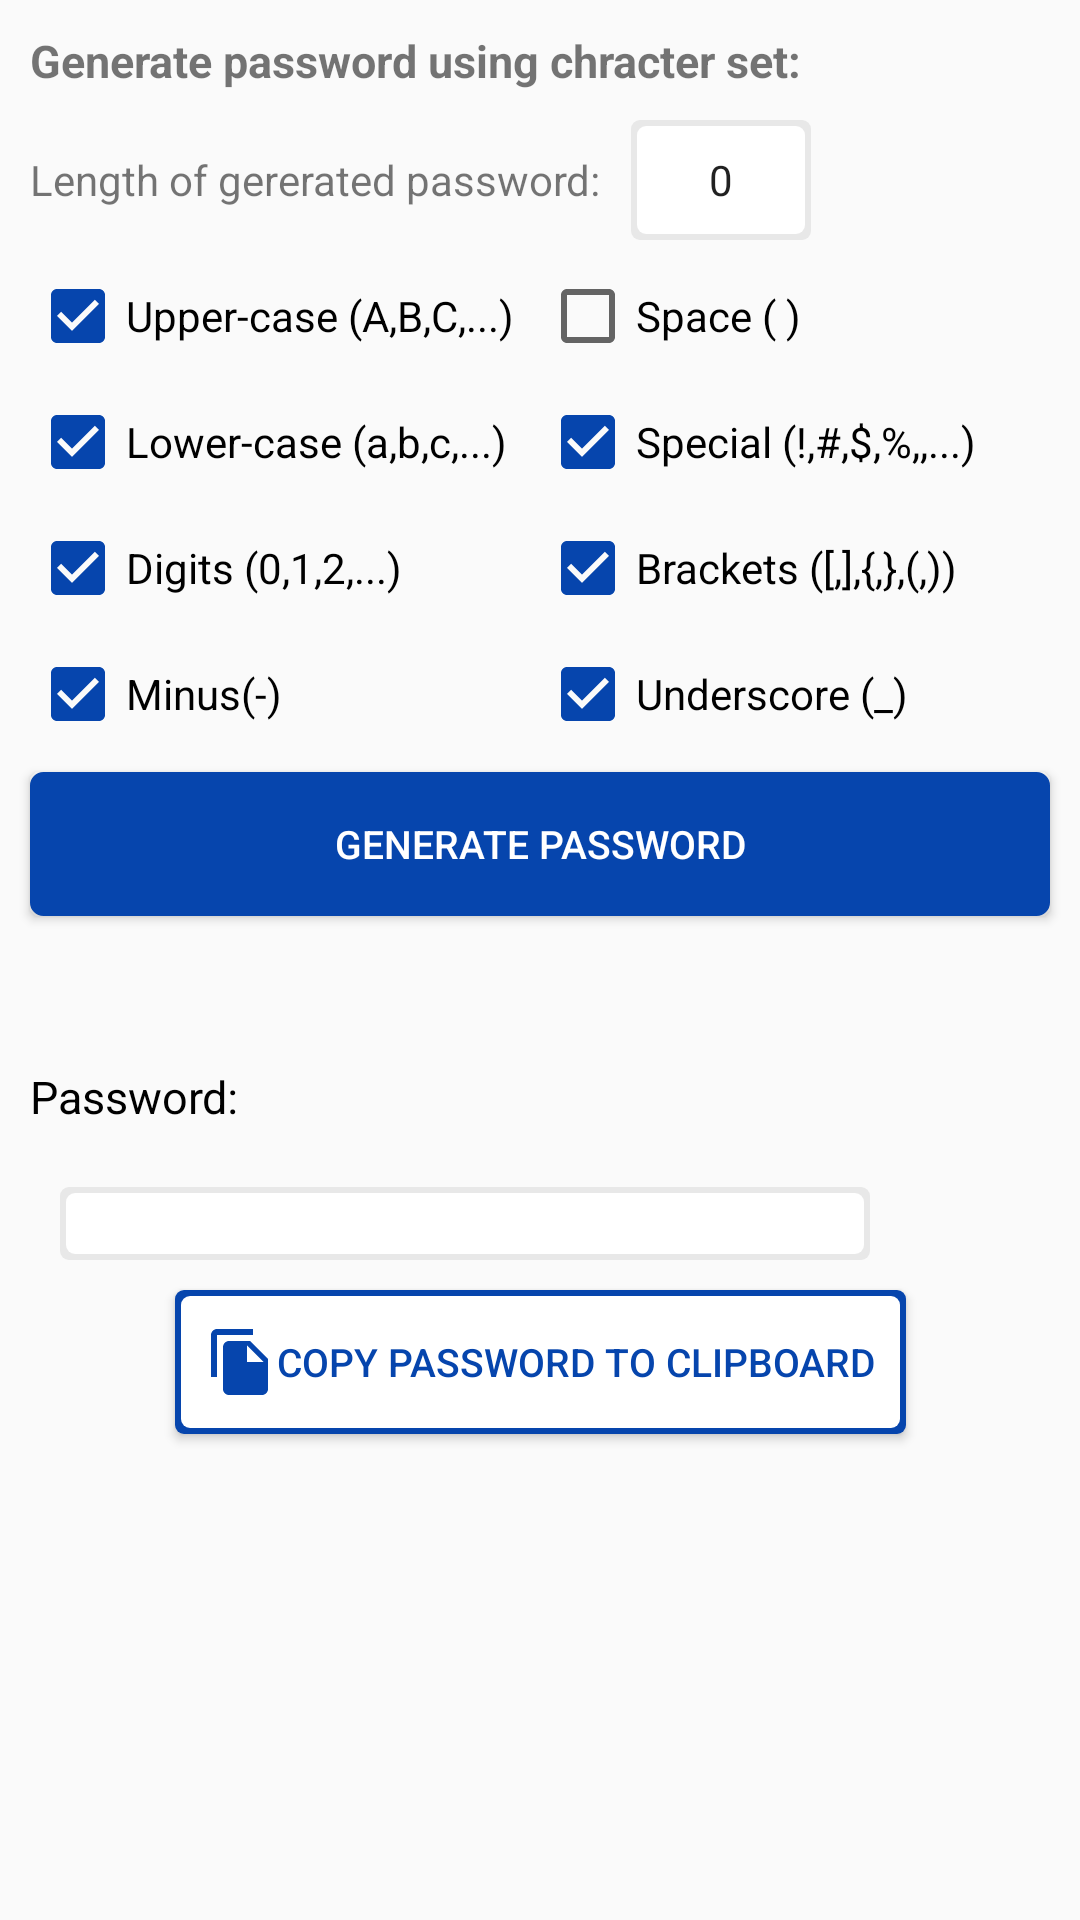

Layout XML and referenced resources for this Android screen:
<!-- AndroidManifest.xml: application theme AppTheme -->
<!-- res/layout/fragment_first.xml -->
<?xml version="1.0" encoding="utf-8"?>
<layout xmlns:android="http://schemas.android.com/apk/res/android"
    xmlns:app="http://schemas.android.com/apk/res-auto"
    xmlns:tools="http://schemas.android.com/tools">

    <ScrollView
        android:layout_width="match_parent"
        android:layout_height="match_parent"
        >

        <androidx.constraintlayout.widget.ConstraintLayout
            android:layout_width="match_parent"
            android:layout_height="match_parent"

            android:focusable="true"
            android:focusableInTouchMode="true"

            >

            <TextView
                android:id="@+id/textView0"
                android:layout_width="match_parent"
                android:layout_height="wrap_content"
                android:layout_marginStart="10dp"
                android:layout_marginTop="10dp"
                android:layout_marginEnd="10dp"
                style="@style/my_text_bigger_bold"
                android:text="@string/generate_password_using_chracter_set"
                app:layout_constraintLeft_toLeftOf="parent"
                app:layout_constraintTop_toTopOf="parent" />

            <TextView
                android:id="@+id/textView1"
                android:layout_width="wrap_content"
                android:layout_height="wrap_content"
                android:layout_marginStart="10dp"
                android:layout_marginTop="20dp"
                android:text="@string/length_of_gererated_password"
                app:layout_constraintBottom_toTopOf="@+id/checkboxuppercase"
                app:layout_constraintStart_toStartOf="parent"
                app:layout_constraintTop_toBottomOf="@+id/textView0" />


            <NumberPicker
                android:id="@+id/numberpicker"
                android:layout_width="60dp"
                android:layout_height="40dp"
                android:layout_marginStart="10dp"
                android:background="@drawable/border_grey_2dp"
                app:layout_constraintBottom_toTopOf="@+id/checkboxspace"
                app:layout_constraintStart_toEndOf="@+id/textView1"
                app:layout_constraintTop_toBottomOf="@+id/textView0" />

            <CheckBox
                android:id="@+id/checkboxuppercase"
                android:layout_width="0dp"
                android:layout_height="wrap_content"
                android:layout_marginStart="10dp"
                android:layout_marginTop="20dp"
                android:checked="true"
                android:text="@string/upper_case_a_b_c"
                app:layout_constraintEnd_toStartOf="@+id/checkboxspace"
                app:layout_constraintHorizontal_weight="1"
                app:layout_constraintStart_toStartOf="parent"
                app:layout_constraintTop_toBottomOf="@+id/textView1" />

            <CheckBox
                android:id="@+id/checkboxspace"
                android:layout_width="0dp"
                android:layout_height="wrap_content"
                android:layout_marginTop="20dp"
                android:layout_marginEnd="10dp"
                android:checked="false"
                android:text="@string/space"
                app:layout_constraintEnd_toEndOf="parent"
                app:layout_constraintHorizontal_weight="1"
                app:layout_constraintStart_toEndOf="@+id/checkboxuppercase"
                app:layout_constraintTop_toBottomOf="@+id/textView1" />

            <CheckBox
                android:id="@+id/checkboxlowercase"
                android:layout_width="0dp"
                android:layout_height="wrap_content"
                android:layout_marginStart="10dp"
                android:layout_marginTop="10dp"
                android:checked="true"
                android:text="@string/lower_case_a_b_c"
                app:layout_constraintEnd_toStartOf="@+id/checkboxspecial"
                app:layout_constraintHorizontal_weight="1"
                app:layout_constraintStart_toStartOf="parent"
                app:layout_constraintTop_toBottomOf="@+id/checkboxuppercase" />

            <CheckBox
                android:id="@+id/checkboxspecial"
                android:layout_width="0dp"
                android:layout_height="wrap_content"
                android:layout_marginTop="10dp"
                android:layout_marginEnd="10dp"
                android:checked="true"
                android:text="@string/special"
                app:layout_constraintEnd_toEndOf="parent"
                app:layout_constraintHorizontal_weight="1"
                app:layout_constraintStart_toEndOf="@+id/checkboxlowercase"
                app:layout_constraintTop_toBottomOf="@+id/checkboxspace" />

            <CheckBox
                android:id="@+id/checkboxdigits"
                android:layout_width="0dp"
                android:layout_height="wrap_content"
                android:layout_marginStart="10dp"
                android:layout_marginTop="10dp"
                android:checked="true"
                android:text="@string/digits_0_1_2"
                app:layout_constraintEnd_toStartOf="@+id/checkboxbrackets"
                app:layout_constraintHorizontal_weight="1"
                app:layout_constraintStart_toStartOf="parent"
                app:layout_constraintTop_toBottomOf="@+id/checkboxlowercase" />

            <CheckBox
                android:id="@+id/checkboxbrackets"
                android:layout_width="0dp"
                android:layout_height="wrap_content"
                android:layout_marginTop="10dp"
                android:layout_marginEnd="10dp"
                android:checked="true"
                android:text="@string/brackets"
                app:layout_constraintEnd_toEndOf="parent"
                app:layout_constraintHorizontal_weight="1"
                app:layout_constraintStart_toEndOf="@+id/checkboxdigits"
                app:layout_constraintTop_toBottomOf="@+id/checkboxspecial" />

            <CheckBox
                android:id="@+id/checkboxminus"
                android:layout_width="0dp"
                android:layout_height="wrap_content"
                android:layout_marginStart="10dp"
                android:layout_marginTop="10dp"
                android:checked="true"
                android:text="@string/minus"
                app:layout_constraintEnd_toStartOf="@+id/checkboxunderscore"
                app:layout_constraintHorizontal_weight="1"
                app:layout_constraintStart_toStartOf="parent"
                app:layout_constraintTop_toBottomOf="@+id/checkboxdigits" />

            <CheckBox
                android:id="@+id/checkboxunderscore"
                android:layout_width="0dp"
                android:layout_height="wrap_content"
                android:layout_marginTop="10dp"
                android:layout_marginEnd="10dp"
                android:checked="true"
                android:text="@string/underscore"
                app:layout_constraintEnd_toEndOf="parent"
                app:layout_constraintHorizontal_weight="1"
                app:layout_constraintStart_toEndOf="@+id/checkboxminus"
                app:layout_constraintTop_toBottomOf="@+id/checkboxbrackets" />

            <Button
                android:id="@+id/buttonGenerate"
                android:layout_width="match_parent"
                android:layout_height="wrap_content"
                android:layout_marginStart="10dp"
                android:layout_marginTop="10dp"
                android:layout_marginEnd="10dp"
                android:text="@string/generate_password"
                style="@style/my_button_style"
                android:background="@drawable/blue_button_background"
                app:layout_constraintEnd_toEndOf="parent"
                app:layout_constraintStart_toEndOf="parent"
                app:layout_constraintTop_toBottomOf="@+id/checkboxminus" />


            <TextView
                android:id="@+id/textView2"
                android:layout_width="match_parent"
                android:layout_height="wrap_content"
                style="@style/my_text_bigger_black"
                android:layout_marginStart="10dp"
                android:layout_marginTop="50dp"
                android:layout_marginEnd="10dp"
                android:text="@string/password"
                app:layout_constraintEnd_toEndOf="parent"
                app:layout_constraintStart_toStartOf="parent"
                app:layout_constraintTop_toBottomOf="@+id/buttonGenerate"></TextView>

            <EditText
                android:id="@+id/editTextGeneratedPassword"
                android:layout_width="0dp"
                android:layout_height="wrap_content"
                android:layout_marginStart="20dp"
                android:layout_marginEnd="10dp"
                android:background="@drawable/border_grey_2dp"
                android:inputType="textNoSuggestions"
                app:layout_constraintEnd_toStartOf="@+id/buttonShowHide"
                app:layout_constraintHorizontal_weight="7"
                app:layout_constraintStart_toStartOf="parent"
                app:layout_constraintTop_toBottomOf="@+id/textView2"
                android:layout_marginTop="20dp"
                android:nextFocusUp="@id/editTextGeneratedPassword"
                android:nextFocusLeft="@id/editTextGeneratedPassword"/>
                />

            <Button
                android:id="@+id/buttonShowHide"
                android:layout_width="40dp"
                android:layout_height="40dp"
                android:layout_marginEnd="20dp"
                android:backgroundTint="@color/blue"
                android:background="@drawable/ic_baseline_remove_red_eye_24"
                app:layout_constraintBottom_toTopOf="@+id/buttonCopyToClipboard"
                app:layout_constraintEnd_toEndOf="parent"
                app:layout_constraintStart_toEndOf="@+id/editTextGeneratedPassword"
                app:layout_constraintTop_toBottomOf="@+id/textView2"
                />

            <Button
                android:id="@+id/buttonCopyToClipboard"
                android:layout_width="wrap_content"
                android:layout_height="wrap_content"
                android:layout_marginStart="10dp"
                android:layout_marginTop="10dp"
                android:layout_marginEnd="10dp"
                android:paddingEnd="10dp"
                android:paddingStart="10dp"
                style="@style/my_text_big_blue"
                android:background="@drawable/border_blue_2dp"
                android:drawableLeft="@drawable/ic_baseline_file_copy_24"
                android:drawableTint="@color/blue"
                android:text="@string/copy_password_to_clipboard"
                app:layout_constraintEnd_toEndOf="parent"
                app:layout_constraintStart_toStartOf="parent"
                app:layout_constraintTop_toBottomOf="@id/editTextGeneratedPassword"
                />

            <TextView
                android:id="@+id/textViewOutput"
                android:layout_width="match_parent"
                android:layout_height="wrap_content"
                android:layout_marginStart="10dp"
                android:layout_marginTop="20dp"
                app:layout_constraintStart_toStartOf="parent"
                app:layout_constraintTop_toBottomOf="@+id/buttonCopyToClipboard"
                />



        </androidx.constraintlayout.widget.ConstraintLayout>
    </ScrollView>
</layout>
<!-- resources referenced by this layout -->
<resources>
  <color name="blue">#0645AD</color>
  <!-- drawable blue_button_background (drawable) -->
  <?xml version="1.0" encoding="utf-8"?>
  <shape xmlns:android="http://schemas.android.com/apk/res/android"
      android:shape="rectangle" >
      <solid
          android:color="@color/blue"
          />
      <corners android:radius="3dp" />
  
      <stroke
          android:width="3dp"
          android:color="@color/blue"></stroke>
  </shape>
  <!-- drawable ic_baseline_file_copy_24 (drawable) -->
  <vector xmlns:android="http://schemas.android.com/apk/res/android"
      android:width="24dp"
      android:height="24dp"
      android:viewportWidth="24"
      android:viewportHeight="24"
      android:tint="?attr/colorControlNormal">
    <path
        android:fillColor="@color/blue"
        android:pathData="M16,1L4,1c-1.1,0 -2,0.9 -2,2v14h2L4,3h12L16,1zM15,5l6,6v10c0,1.1 -0.9,2 -2,2L7.99,23C6.89,23 6,22.1 6,21l0.01,-14c0,-1.1 0.89,-2 1.99,-2h7zM14,12h5.5L14,6.5L14,12z"/>
  </vector>
  <string name="brackets">"Brackets ([,],{,},(,))"</string>
  <string name="copy_password_to_clipboard">Copy password to clipboard</string>
  <string name="digits_0_1_2">Digits (0,1,2,...)</string>
  <string name="generate_password">Generate Password</string>
  <string name="generate_password_using_chracter_set">Generate password using chracter set:</string>
  <string name="length_of_gererated_password">Length of gererated password:</string>
  <string name="lower_case_a_b_c">Lower-case (a,b,c,...)</string>
  <string name="minus">Minus(-)</string>
  <string name="password">Password:</string>
  <string name="space">Space ( )</string>
  <string name="special">Special (!,#,$,%,,...)</string>
  <string name="underscore">Underscore (_)</string>
  <string name="upper_case_a_b_c">Upper-case (A,B,C,...)</string>
  <style name="my_button_style">
          <item name="android:layout_width">fill_parent</item>
          <item name="android:layout_height">wrap_content</item>
          <item name="android:textColor">@color/white</item>
          <item name="android:gravity">center</item>
          <item name="android:textSize">13dp</item>
      </style>
  <style name="my_text_big_blue">
          <item name="android:layout_width">fill_parent</item>
          <item name="android:layout_height">wrap_content</item>
          <item name="android:textSize">13dp</item>
          <item name="android:textColor">@color/blue</item>
      </style>
  <style name="my_text_bigger_black">
          <item name="android:layout_width">fill_parent</item>
          <item name="android:layout_height">wrap_content</item>
          <item name="android:textSize">15dp</item>
          <item name="android:textColor">@color/black</item>
      </style>
  <style name="my_text_bigger_bold">
          <item name="android:layout_width">fill_parent</item>
          <item name="android:layout_height">wrap_content</item>
          <item name="android:textSize">15dp</item>
          <item name="android:textStyle">bold</item>
      </style>
  <style name="AppTheme" parent="Theme.AppCompat.Light.DarkActionBar">
          
          <item name="colorPrimary">@color/colorPrimary</item>
          <item name="colorPrimaryDark">@color/colorPrimaryDark</item>
          <item name="colorAccent">@color/colorAccent</item>
      </style>
  <color name="white">#ffffff</color>
  <color name="grey4">#E8E8E8</color>
  <color name="black">#000000</color>
  <color name="colorPrimary">#3366BB</color>
  <color name="colorPrimaryDark">#33164B</color>
  <color name="colorAccent">#0645AD</color>
</resources>
